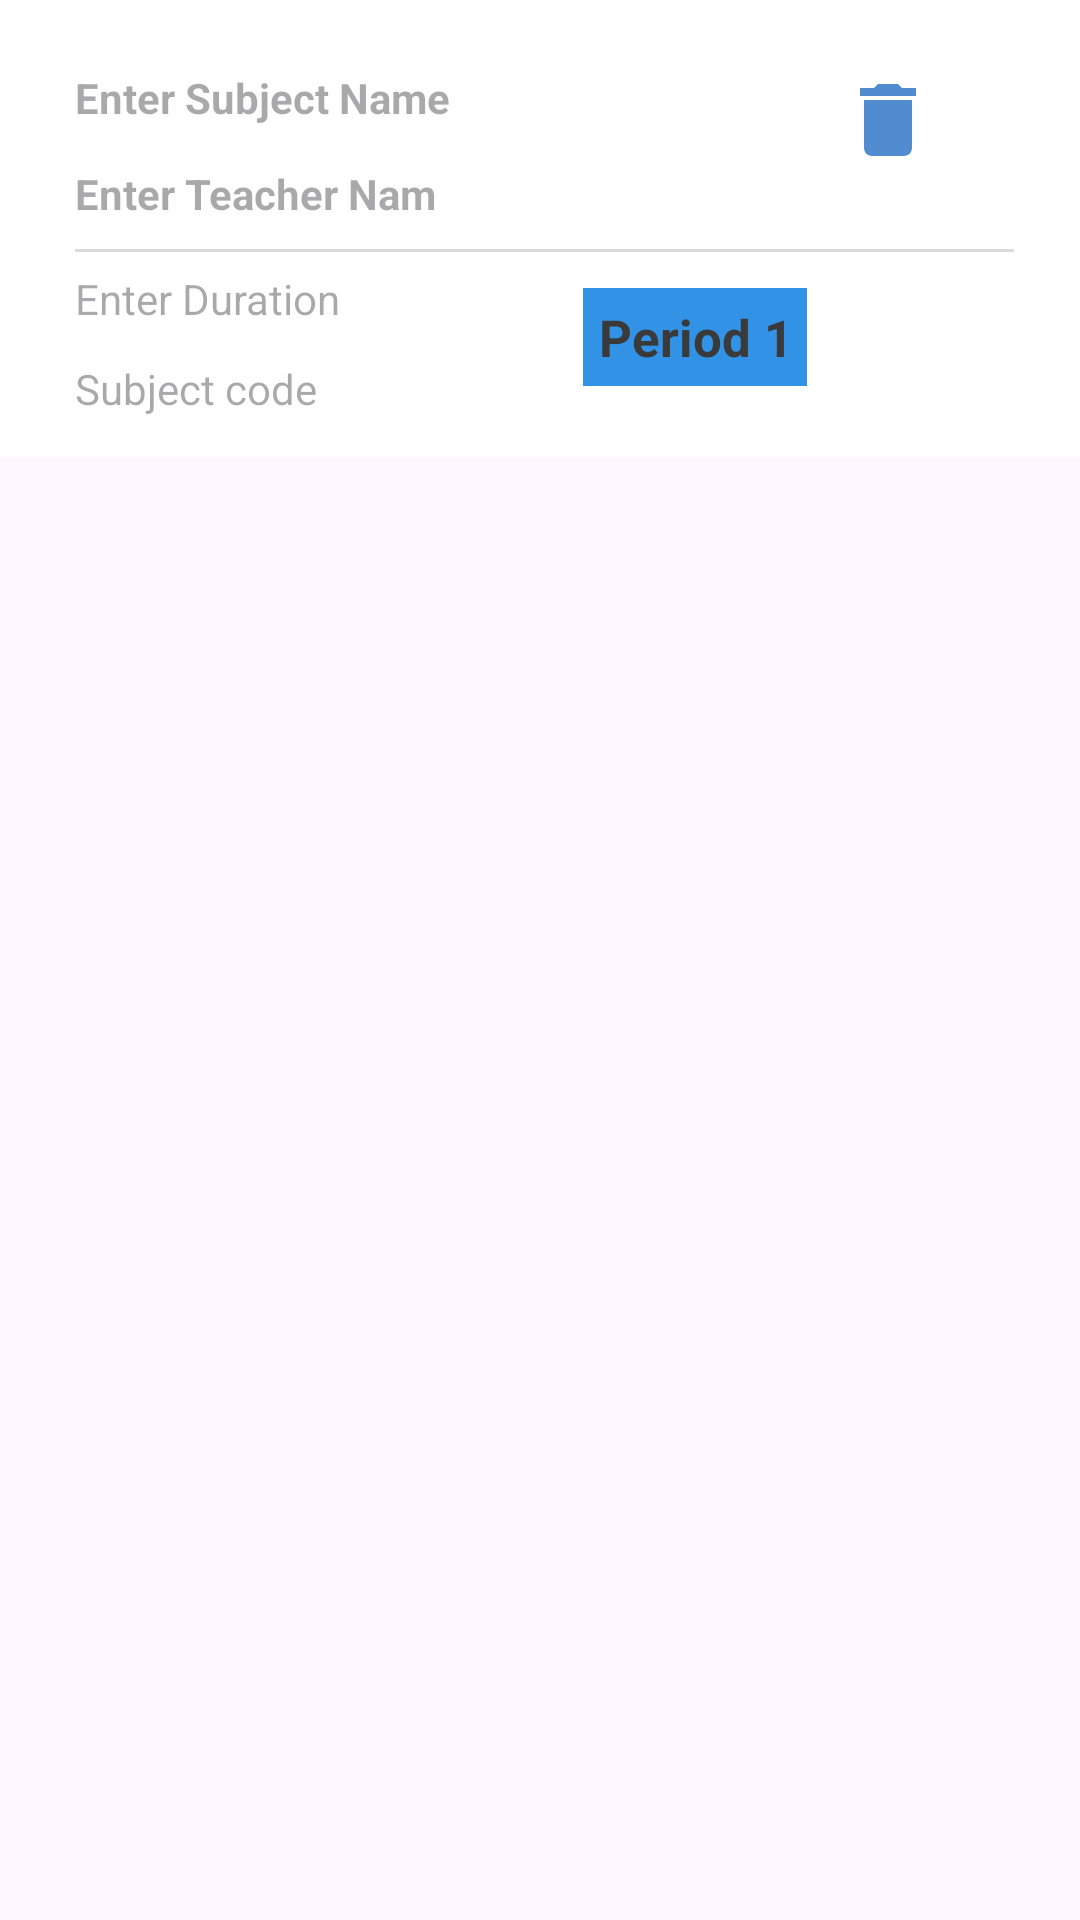

Produce the Android XML layout that renders to this screen, including the resource entries it uses.
<!-- AndroidManifest.xml: application theme Theme.Dynamic_view -->
<!-- res/layout/timedialog.xml -->
<?xml version="1.0" encoding="utf-8"?>
<androidx.constraintlayout.widget.ConstraintLayout xmlns:android="http://schemas.android.com/apk/res/android"
    xmlns:tools="http://schemas.android.com/tools"
    android:layout_width="match_parent"

    android:layout_height="match_parent"
    xmlns:app="http://schemas.android.com/apk/res-auto">


    <RelativeLayout
        android:id="@+id/liT"
        android:layout_width="wrap_content"
        android:layout_height="wrap_content"
        android:background="@color/white"
        android:padding="10dp"
        tools:ignore="MissingConstraints">


        <TextView
            android:id="@+id/teacher_nameS"
            android:layout_width="wrap_content"
            android:layout_height="24.4dp"
            android:layout_marginLeft="15dp"
            android:layout_marginTop="45dp"
            android:hint="Enter Teacher Nam"
            android:textColor="@color/computer_science_color"
            android:textSize="14sp"
            android:textStyle="bold" />

        <TextView
            android:id="@+id/subject_naaam"
            android:layout_width="wrap_content"
            android:layout_height="24.4dp"
            android:layout_marginLeft="15dp"
            android:layout_marginTop="13dp"
            android:hint="Enter Subject Name"
            android:textColor="@color/computer_science_color"
            android:textSize="14sp"
            android:textStyle="bold" />

        <ImageView
            android:id="@+id/del_e"
            android:layout_width="32dp"
            android:layout_height="34dp"
            android:layout_marginLeft="270dp"
            android:layout_marginTop="13dp"
            app:srcCompat="@drawable/delete_icon" />


        <TextView
            android:id="@+id/duration_slot"
            android:layout_width="wrap_content"
            android:layout_height="22.4dp"
            android:layout_marginLeft="15dp"
            android:layout_marginTop="80dp"
            android:hint="Enter Duration"
            android:textColor="@color/__08_15am___9_00am_color"
            android:textSize="14sp" />

        <View
            android:id="@+id/border_"
            android:layout_width="312.85dp"
            android:layout_height="1dp"
            android:layout_marginStart="15dp"
            android:layout_marginTop="73dp"
            android:background="@drawable/border__shape" />

        <TextView
            android:id="@+id/subject_code"
            android:layout_width="wrap_content"
            android:layout_height="22.4dp"
            android:layout_marginLeft="15dp"
            android:layout_marginTop="110dp"

            android:hint="Subject code"
            android:textColor="@color/__08_15am___9_00am_color"
            android:textSize="14sp" />
        <LinearLayout
            android:layout_width="match_parent"
            android:layout_height="wrap_content"
            android:layout_marginTop="86dp"
            android:orientation="vertical"
            android:gravity="center"
            app:layout_constraintEnd_toEndOf="parent"
            android:layout_toRightOf="@+id/duration_slot"
            >
            <TextView
                android:id="@+id/periodNumber"
                android:layout_width="wrap_content"
                android:layout_height="wrap_content"
                android:padding="5dp"
                android:layout_toRightOf="@+id/duration_slot"
                android:background="@color/ellipse_2_color"
                android:text="@string/period_1_string"
                android:textAlignment="center"
                android:textColor="@color/period_1_color"
                android:textSize="17sp"
                android:textStyle="bold" />

        </LinearLayout>



    </RelativeLayout>

</androidx.constraintlayout.widget.ConstraintLayout>
<!-- resources referenced by this layout -->
<resources>
  <color name="__08_15am___9_00am_color">#777777</color>
  <color name="computer_science_color">#313131</color>
  <color name="ellipse_2_color">#3292E5</color>
  <color name="period_1_color">#3A3A3A</color>
  <color name="white">#FFFFFFFF</color>
  <!-- drawable border__shape (drawable) -->
  <?xml version="1.0" encoding="utf-8"?>
  <shape xmlns:android="http://schemas.android.com/apk/res/android"
  	android:shape="rectangle" >
  	<solid android:color="@color/border__color" />
  </shape>
  <!-- drawable delete_icon (drawable) -->
  <vector android:height="24dp" android:tint="#518CD0"
      android:viewportHeight="24" android:viewportWidth="24"
      android:width="24dp" xmlns:android="http://schemas.android.com/apk/res/android">
      <path android:fillColor="@android:color/white" android:pathData="M6,19c0,1.1 0.9,2 2,2h8c1.1,0 2,-0.9 2,-2V7H6v12zM19,4h-3.5l-1,-1h-5l-1,1H5v2h14V4z"/>
  </vector>
  <string name="period_1_string">Period 1</string>
  <style name="Theme.Dynamic_view" parent="Base.Theme.Dynamic_view" />
  <color name="border__color">#DBDBDB</color>
  <style name="Base.Theme.Dynamic_view" parent="Theme.Material3.DayNight.NoActionBar">
          
          
      </style>
</resources>
